Run: headless pygame with SDL's dummy video driver; simulated clock (each Clock.tick advances the game by its frame time, no real sleeping); random seed 0; keys injected as events and as key.get_pressed() state; no mouse input.
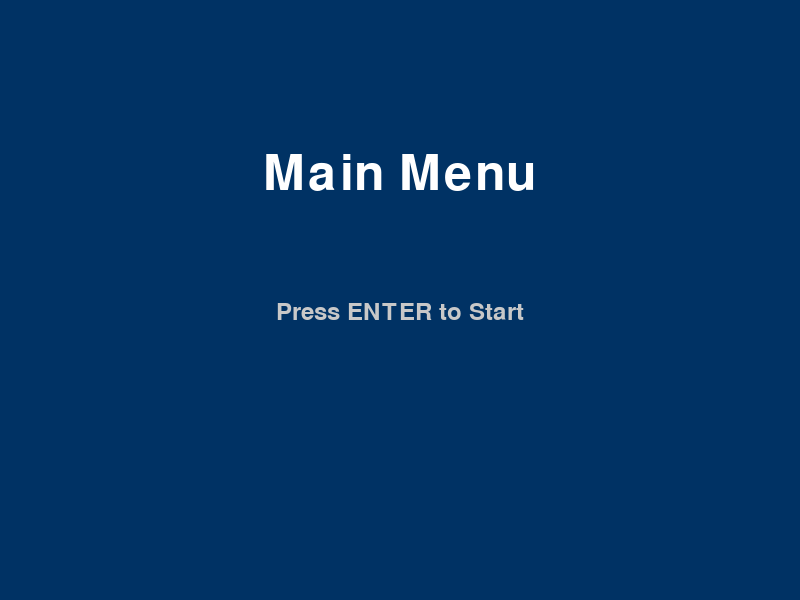
Frame 1 of 4 · flips 1–60 · no input
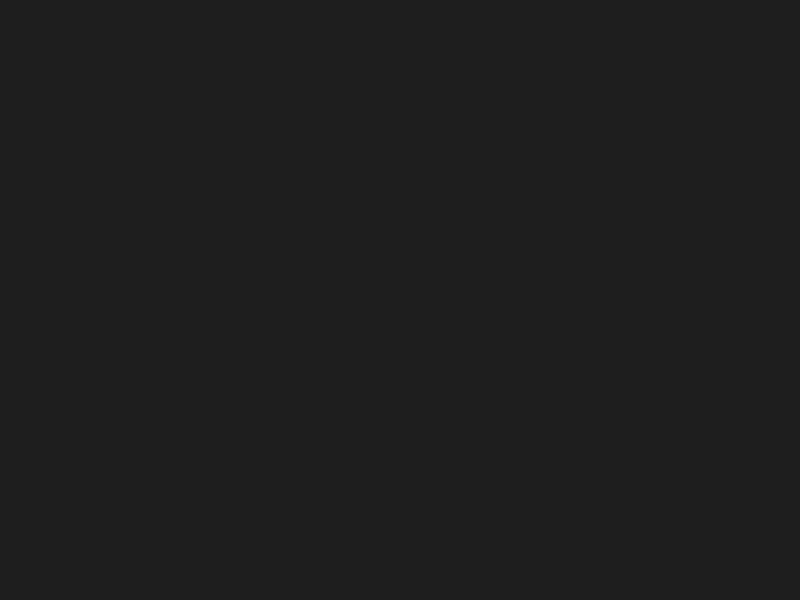
Frame 2 of 4 · flips 61–180 · tapped SPACE, RETURN · held RIGHT (→), D
Frame 3 of 4 · flips 181–300 · held DOWN (↓), S · screen unchanged from frame 2, image omitted
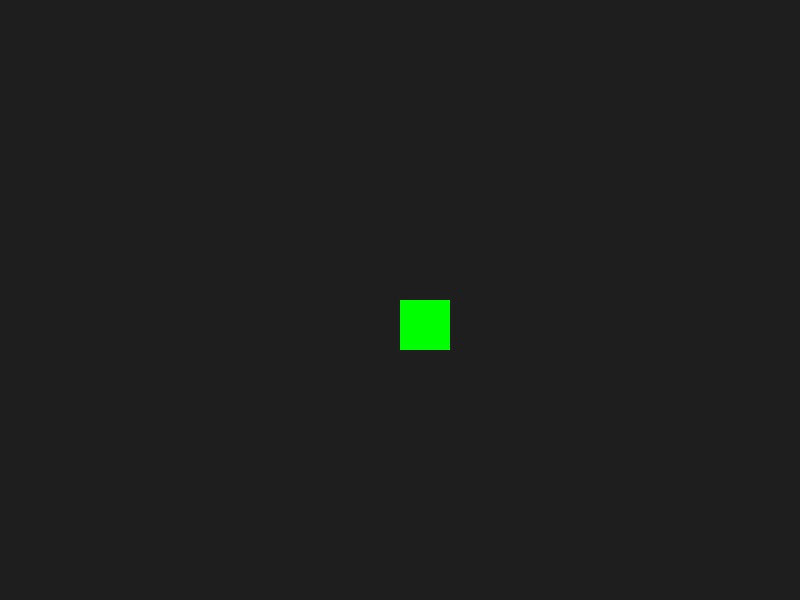
Frame 4 of 4 · flips 301–420 · held LEFT (←), A, UP (↑), W

The pygame program that drew these frames:

import pygame
import sys

class Game:
    def __init__(self, width=800, height=600, fps=60):
        pygame.init()
        self.width = width
        self.height = height
        self.fps = fps
        self.screen = pygame.display.set_mode((self.width, self.height))
        pygame.display.set_caption("Game with States")
        self.clock = pygame.time.Clock()
        self.running = True

        # Game states
        self.states = {
            "main_menu": MainMenu(self),
            "game": GameState(self),
            "pause": PauseMenu(self)
        }
        self.current_state = self.states["main_menu"]

    def switch_state(self, state_name):
        """Switch to a new state by name."""
        self.current_state = self.states[state_name]

    def run(self):
        while self.running:
            self.current_state.handle_events()
            self.current_state.update()
            self.current_state.draw()
            self.clock.tick(self.fps)

        self.quit()

    def quit(self):
        pygame.quit()
        sys.exit()

class MainMenu:
    def __init__(self, game):
        self.game = game
        self.title_font = pygame.font.Font(None, 74)

    def handle_events(self):
        for event in pygame.event.get():
            if event.type == pygame.QUIT:
                self.game.running = False
            elif event.type == pygame.KEYDOWN:
                if event.key == pygame.K_RETURN:  # Start the game
                    self.game.switch_state("game")

    def update(self):
        pass  # Main menu might not need updates for static screens

    def draw(self):
        self.game.screen.fill((0, 50, 100))
        title_text = self.title_font.render("Main Menu", True, (255, 255, 255))
        instruction_text = pygame.font.Font(None, 36).render("Press ENTER to Start", True, (200, 200, 200))
        self.game.screen.blit(title_text, (self.game.width // 2 - title_text.get_width() // 2, 150))
        self.game.screen.blit(instruction_text, (self.game.width // 2 - instruction_text.get_width() // 2, 300))
        pygame.display.flip()

class GameState:
    def __init__(self, game):
        self.game = game
        self.player = Player(self.game.width // 2, self.game.height // 2)

    def handle_events(self):
        for event in pygame.event.get():
            if event.type == pygame.QUIT:
                self.game.running = False
            elif event.type == pygame.KEYDOWN:
                if event.key == pygame.K_ESCAPE: # Pause the game
                    self.game.switch_state("pause")

    def update(self):
        self.player.update()

    def draw(self):
        self.game.screen.fill((30, 30, 30))
        self.player.draw(self.game.screen)
        pygame.display.flip()

class PauseMenu:
    def __init__(self, game):
        self.game = game
        self.title_font = pygame.font.Font(None, 74)

    def handle_events(self):
        for event in pygame.event.get():
            if event.type == pygame.QUIT:
                self.game.running = False
            elif event.type == pygame.KEYDOWN:
                if event.key == pygame.K_ESCAPE:  # Resume the game
                    self.game.switch_state("game")

    def update(self):
        pass  # Pause menu is static

    def draw(self):
        self.game.screen.fill((50, 0, 0))
        pause_text = self.title_font.render("Paused", True, (255, 255, 255))
        instruction_text = pygame.font.Font(None, 36).render("Press ESC to Resume", True, (200, 200, 200))
        self.game.screen.blit(pause_text, (self.game.width // 2 - pause_text.get_width() // 2, 150))
        self.game.screen.blit(instruction_text, (self.game.width // 2 - instruction_text.get_width() // 2, 300))
        pygame.display.flip()

class Player:
    def __init__(self, x, y):
        self.x = x
        self.y = y
        self.size = 50
        self.color = (0, 255, 0)
        self.speed = 5

    def update(self):
        keys = pygame.key.get_pressed()
        if keys[pygame.K_UP]:
            self.y -= self.speed
        if keys[pygame.K_DOWN]:
            self.y += self.speed
        if keys[pygame.K_LEFT]:
            self.x -= self.speed
        if keys[pygame.K_RIGHT]:
            self.x += self.speed

    def draw(self, screen):
        pygame.draw.rect(screen, self.color, (self.x, self.y, self.size, self.size))

if __name__ == "__main__":
    game = Game()
    game.run()
